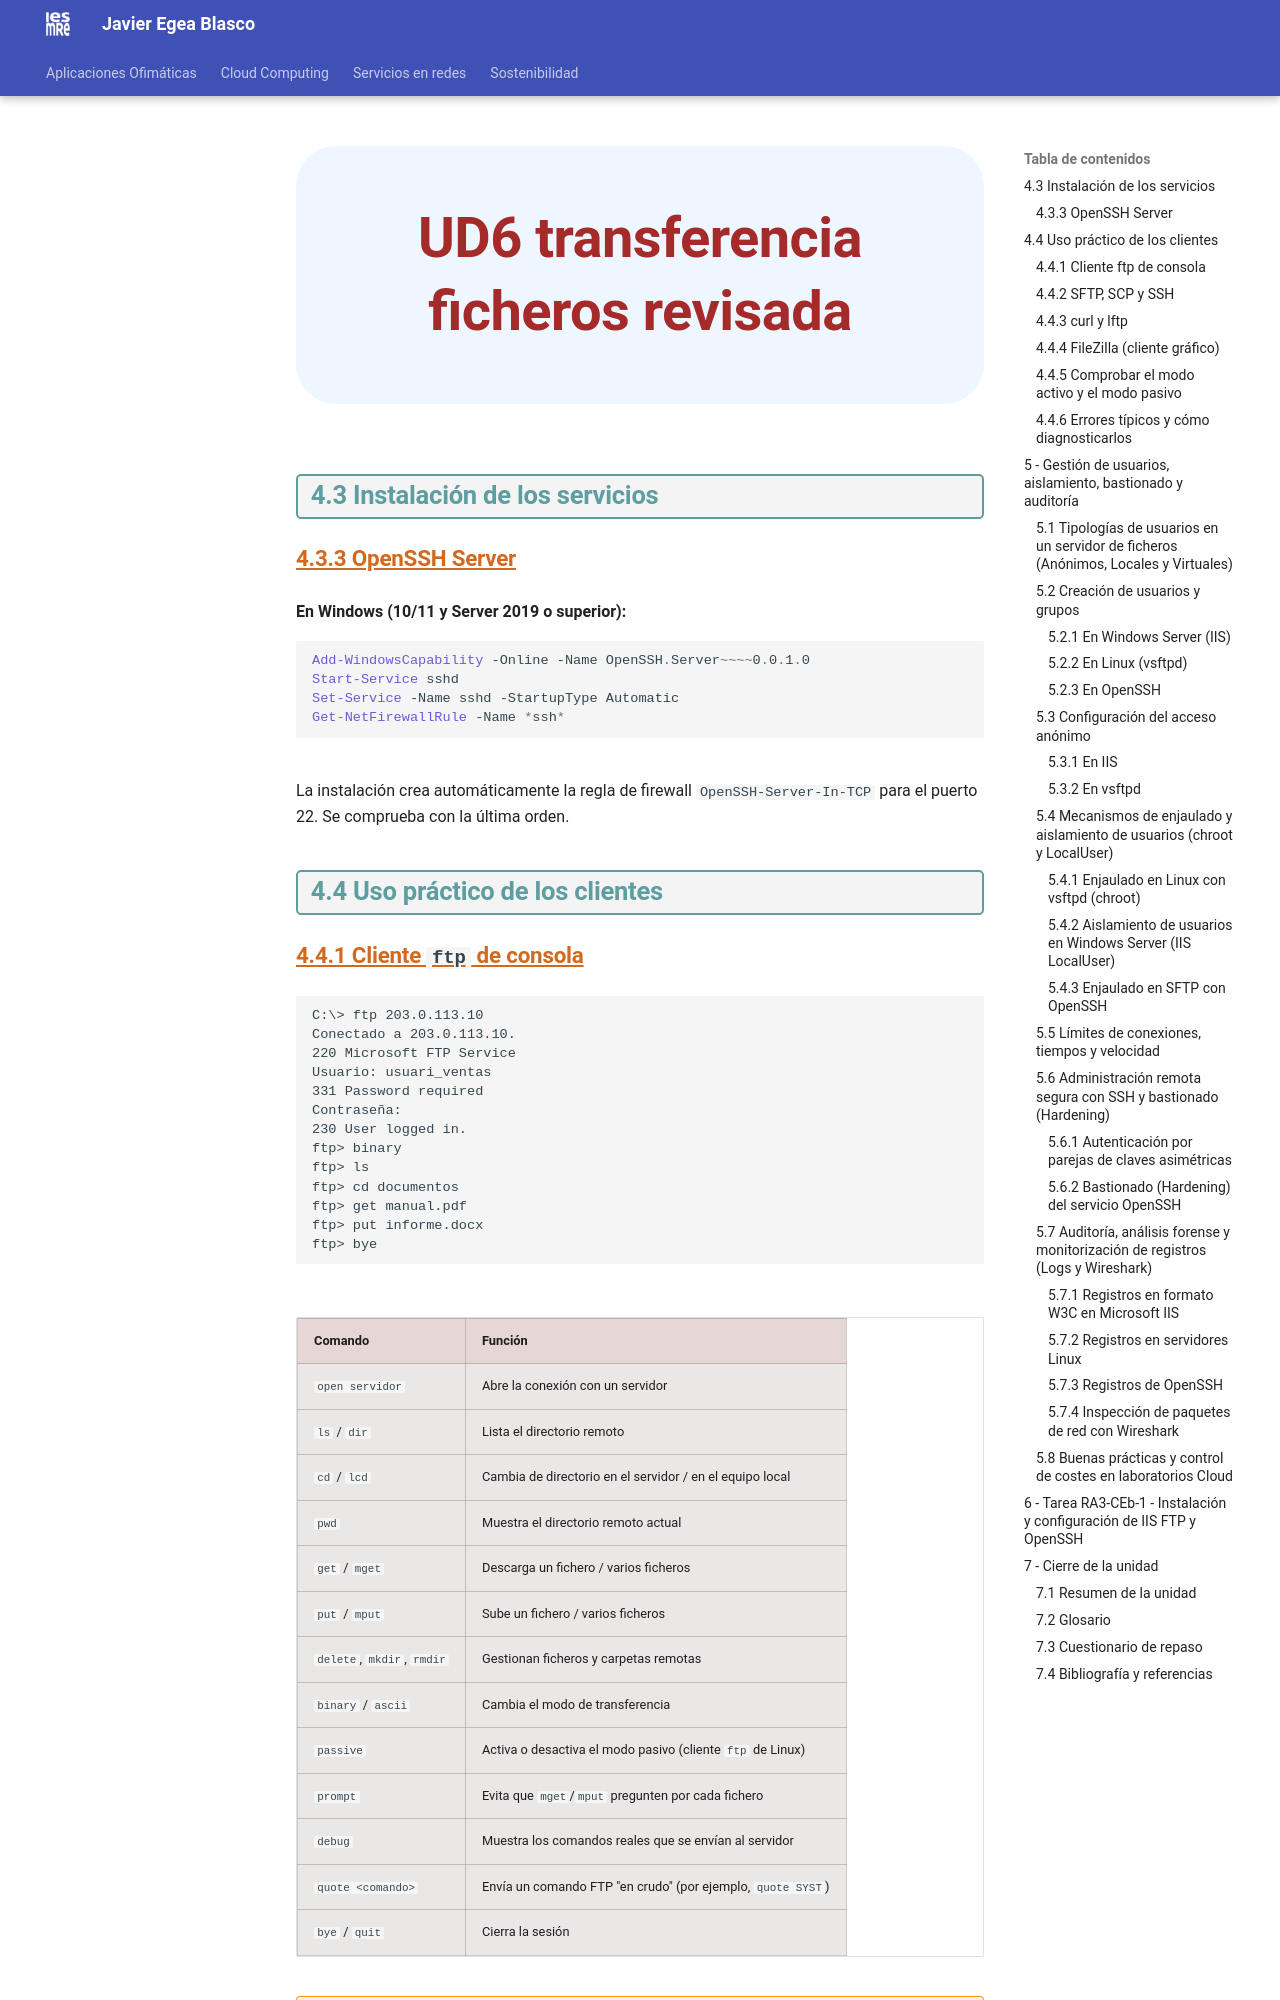

repository: javieregeablasco/Apuntes · page: SMX/SMX_2/SX/apuntes/UD6_transferencia_ficheros_revisada/index.html · generator: mkdocs

### 4.3 Instalación de los servicios

<!-- NUEVO: criterio de evaluación b) -->





#### 4.3.3 OpenSSH Server

**En Windows (10/11 y Server 2019 o superior):**

```powershell
Add-WindowsCapability -Online -Name OpenSSH.Server~~~~0.0.1.0
Start-Service sshd
Set-Service -Name sshd -StartupType Automatic
Get-NetFirewallRule -Name *ssh*
```

La instalación crea automáticamente la regla de firewall `OpenSSH-Server-In-TCP` para el puerto 22. Se comprueba con la última orden.


### 4.4 Uso práctico de los clientes

<!-- NUEVO: criterios de evaluación f) y g) -->

#### 4.4.1 Cliente `ftp` de consola

```text
C:\> ftp 203.0.113.10
Conectado a 203.0.113.10.
220 Microsoft FTP Service
Usuario: usuari_ventas
331 Password required
Contraseña:
230 User logged in.
ftp> binary
ftp> ls
ftp> cd documentos
ftp> get manual.pdf
ftp> put informe.docx
ftp> bye
```

| Comando | Función |
|---|---|
| `open servidor` | Abre la conexión con un servidor |
| `ls` / `dir` | Lista el directorio remoto |
| `cd` / `lcd` | Cambia de directorio en el servidor / en el equipo local |
| `pwd` | Muestra el directorio remoto actual |
| `get` / `mget` | Descarga un fichero / varios ficheros |
| `put` / `mput` | Sube un fichero / varios ficheros |
| `delete`, `mkdir`, `rmdir` | Gestionan ficheros y carpetas remotas |
| `binary` / `ascii` | Cambia el modo de transferencia |
| `passive` | Activa o desactiva el modo pasivo (cliente `ftp` de Linux) |
| `prompt` | Evita que `mget`/`mput` pregunten por cada fichero |
| `debug` | Muestra los comandos reales que se envían al servidor |
| `quote <comando>` | Envía un comando FTP "en crudo" (por ejemplo, `quote SYST`) |
| `bye` / `quit` | Cierra la sesión |

!!! warning "Limitaciones del `ftp.exe` de Windows"
    El cliente `ftp` incluido en Windows **no soporta FTPS ni SFTP**, y **no soporta modo pasivo**. Para probar FTPS o el modo pasivo hay que usar FileZilla, `curl` o `lftp`.

#### 4.4.2 SFTP, SCP y SSH

```bash
sftp usuario@203.0.113.10             # sesión interactiva
sftp -P 2222 usuario@203.0.113.10     # puerto distinto del 22 (P mayúscula)
sftp -i ~/.ssh/id_ed25519 usuario@203.0.113.10   # con clave privada
```

Dentro de la sesión `sftp`: `ls`, `lls` (listado local), `cd`, `lcd`, `pwd`, `lpwd`, `get fichero`, `get -r carpeta`, `put fichero`, `mkdir`, `rm`, `chmod`, `bye`.

```bash
scp informe.pdf usuario@203.0.113.10:/home/usuario/       # subir
scp usuario@203.0.113.10:/var/log/auth.log .              # descargar
scp -r carpeta/ usuario@203.0.113.10:/srv/datos/          # carpeta completa
```

**Generar y copiar un par de claves:**

```bash
ssh-keygen -t ed25519 -C "alumno@aula"      # crea ~/.ssh/id_ed25519 y .pub
ssh-copy-id usuario@203.0.113.10             # instala la clave pública (Linux/macOS)
```

En un **servidor Windows** no existe `ssh-copy-id`. La clave pública se copia a mano en `C:\Users\<usuario>\.ssh\authorized_keys` o, si el usuario es administrador, en `C:\ProgramData\ssh\administrators_authorized_keys`, y hay que ajustar los permisos de este último:

```powershell
icacls.exe "$env:ProgramData\ssh\administrators_authorized_keys" /inheritance:r /grant "Administrators:F" /grant "SYSTEM:F"
```

#### 4.4.3 `curl` y `lftp`

```bash
# Descarga por FTP
curl -u usuari_ventas ftp://203.0.113.10/manual.pdf -O

# FTPS explícito (certificado autofirmado: -k lo acepta)
curl --ssl-reqd -k -u usuari_ventas ftp://203.0.113.10/manual.pdf -O

# Subida por SFTP
curl -u usuario -T informe.pdf sftp://203.0.113.10/home/usuario/

# lftp con FTPS explícito y modo pasivo desactivado (modo activo)
lftp -u usuari_ventas ftp://203.0.113.10
lftp :~> set ftp:ssl-force true
lftp :~> set ssl:verify-certificate no
lftp :~> set ftp:passive-mode off
```
